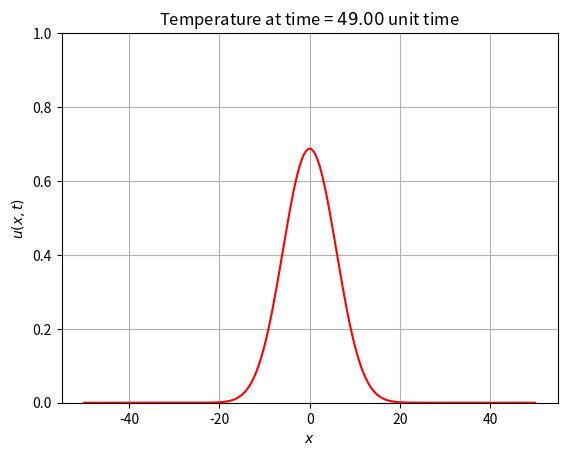

Here is the Python script that generated this plot:
#!/usr/bin/env python

"""
Consider the 1D heat equation defining how a temperature is distributed e.g.
over a one-dimensional rod.
"""

import matplotlib.pyplot as plt
import numpy as np
from matplotlib.animation import FuncAnimation


def f(x, t, α=1, ylim=5):
    from scipy.special import erf

    return 0.5 * (
        erf((ylim - x) / (np.sqrt(α * t))) - erf((-ylim - x) / (np.sqrt(α * t)))
    )


def animate(t):
    print("Frame", t + 1)
    plt.clf()
    X = np.linspace(start=-50, stop=50, num=200)
    Y = f(X, t + 1e-10)
    plt.plot(X, Y, color="red")
    plt.ylim(0, 1)
    plt.title(f"Temperature at time = ${t:.2f}$ unit time")
    plt.xlabel(r"$x$")
    plt.ylabel(r"$u\left(x, t\right)$")
    plt.grid(True)


anim = FuncAnimation(fig=plt.figure(), func=animate, frames=50, interval=1)


if __name__ == "__main__":
    anim.save(filename="Heat1D.gif", writer="ffmpeg", fps=60, dpi=300)
